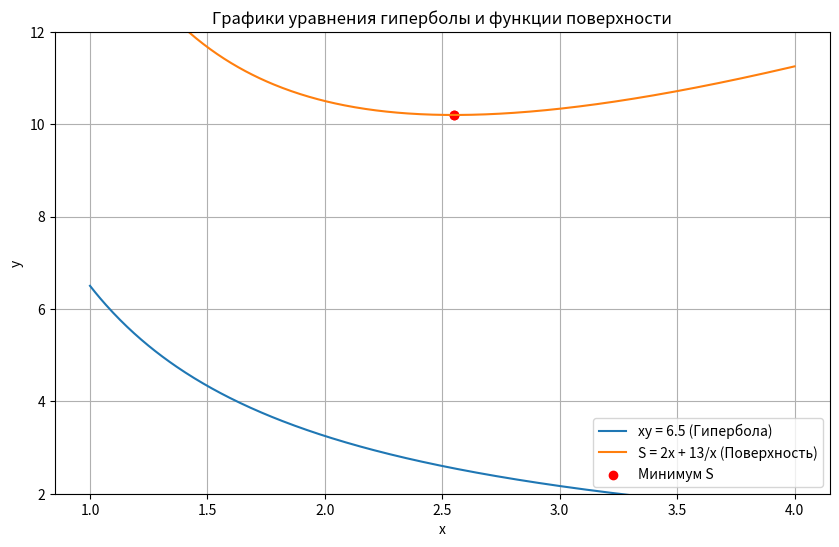

Write Python code to recreate this figure.
import numpy as np
import matplotlib.pyplot as plt

# Уравнение гиперболы
def hyperbola(x):
    return 6.5 / x

# Функция поверхности
def surface_function(x):
    return 2*x + 13/x

# Значения x для построения графика
x_values = np.linspace(1, 4, 400)
y_values_hyperbola = hyperbola(x_values)
y_values_surface = surface_function(x_values)

# Минимум функции
min_x = np.sqrt(13/2)
min_y = 2*np.sqrt(13/2) + 13/np.sqrt(13/2)

# Построение графиков
plt.figure(figsize=(10, 6))
plt.plot(x_values, y_values_hyperbola, label='xy = 6.5 (Гипербола)')
plt.plot(x_values, y_values_surface, label='S = 2x + 13/x (Поверхность)')
plt.scatter(min_x, min_y, color='red', label='Минимум S')
plt.scatter(min_x, surface_function(min_x), color='red')  # Добавление красной точки на график S
plt.xlabel('x')
plt.ylabel('y')
plt.ylim(2, 12)  # Изменение диапазона по оси y
plt.legend()
plt.grid(True)
plt.title('Графики уравнения гиперболы и функции поверхности')
plt.show()
